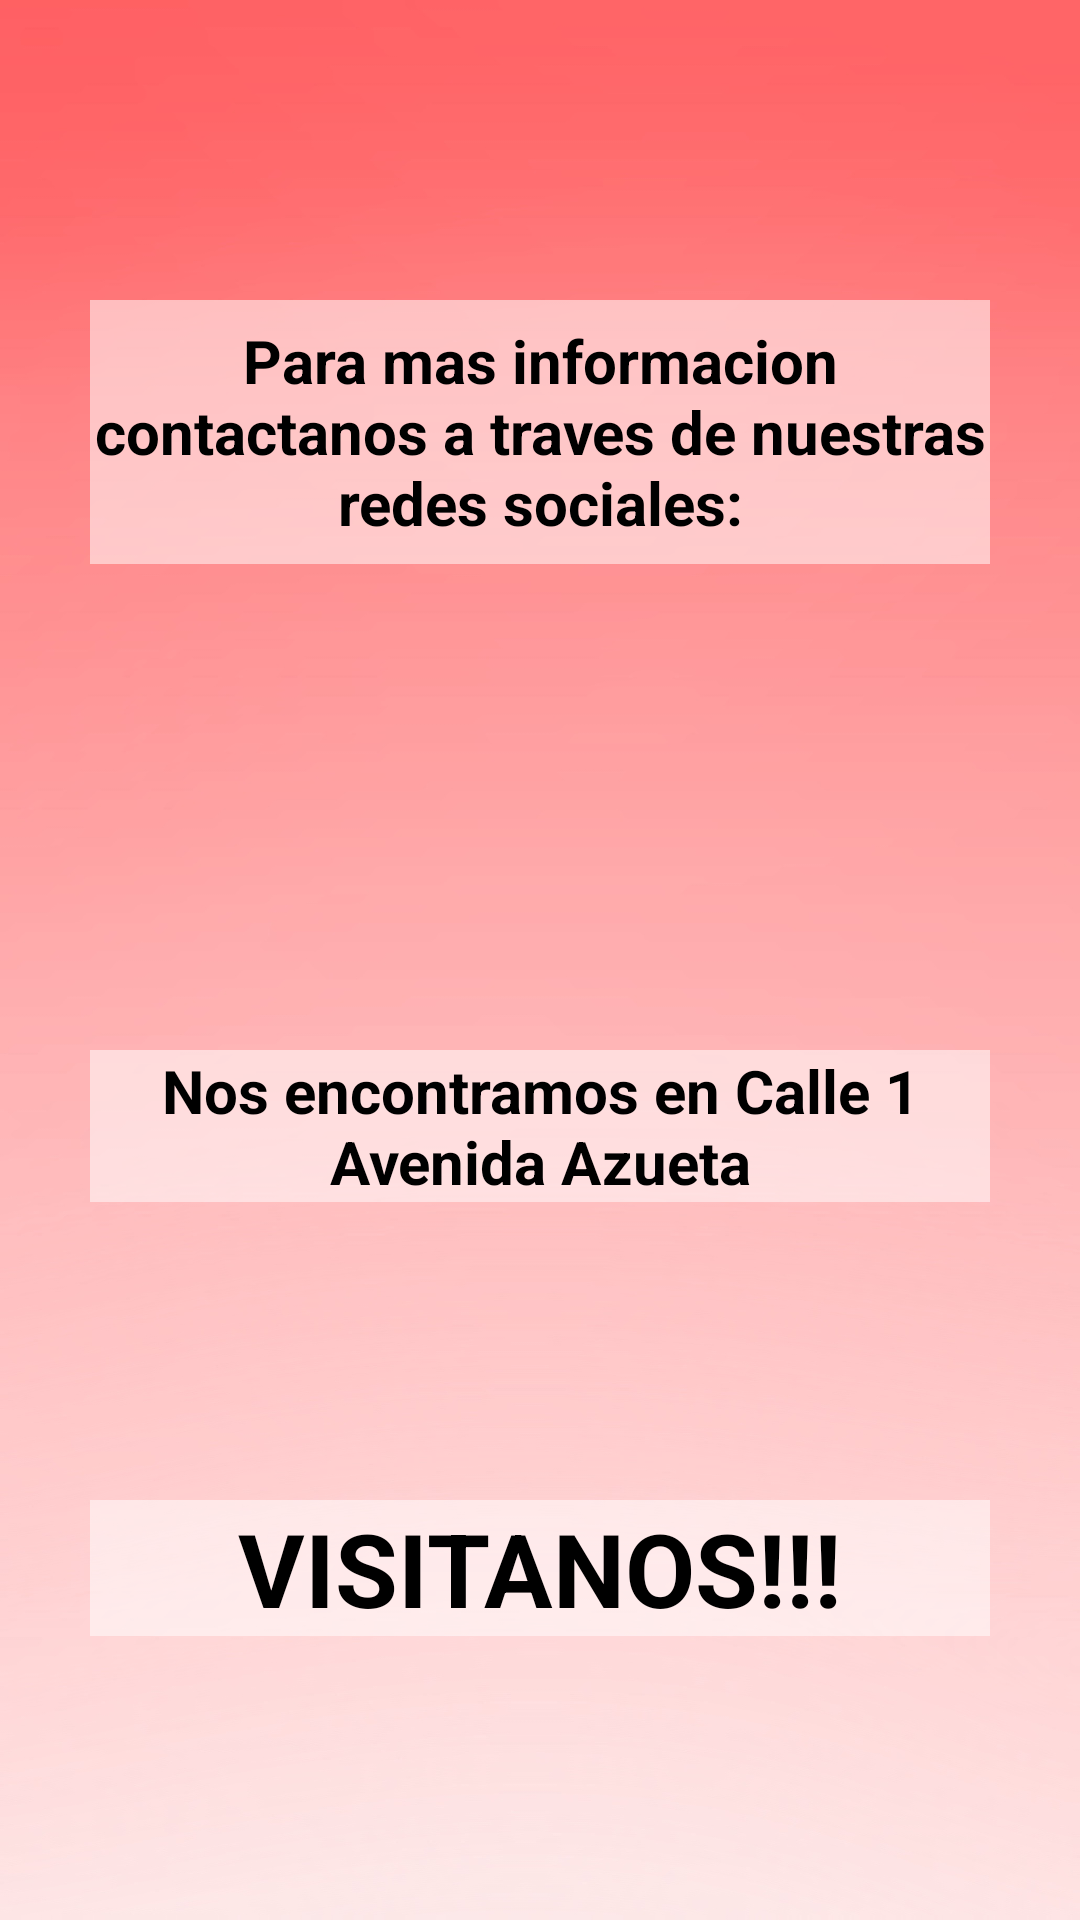

Produce the Android XML layout that renders to this screen, including the resource entries it uses.
<!-- AndroidManifest.xml: application theme Theme.NavigationDrawer -->
<!-- res/layout/fragment_contact.xml -->
<?xml version="1.0" encoding="utf-8"?>
<RelativeLayout
    xmlns:android="http://schemas.android.com/apk/res/android"
    xmlns:tools="http://schemas.android.com/tools"
    android:layout_width="match_parent"
    android:layout_height="match_parent"
    tools:context=".ContactFragment"
    >

    

    <FrameLayout
        android:layout_width="match_parent"
        android:layout_height="wrap_content"

        android:background="@drawable/fondodegradado"
        >

        <TextView
            android:id="@+id/textView2"
            android:layout_width="300dp"
            android:layout_height="88dp"
            android:layout_marginTop="100dp"
            android:layout_gravity="center_horizontal"
            android:text="Para mas informacion contactanos a traves de nuestras redes sociales:"
            android:gravity="center"
            android:background="#86FFFFFF"
            android:textColor="@color/black"
            android:textSize="20dp"
            android:textStyle="bold" />

        <ImageView
            android:id="@+id/socialIcon"
            android:layout_width="237dp"
            android:layout_height="59dp"
            android:layout_gravity="left"
            android:layout_marginTop="230dp"
            android:src="@drawable/facebook"></ImageView>

        <ImageView
            android:id="@+id/sociawhat"
            android:layout_width="237dp"
            android:layout_height="57dp"
            android:layout_gravity="right"
            android:layout_marginTop="230dp"

            android:src="@drawable/whatsapp"></ImageView>


        <TextView
            android:id="@+id/textView3"
            android:layout_width="300dp"
            android:layout_height="wrap_content"
            android:layout_marginTop="350dp"
            android:layout_gravity="center_horizontal"
            android:gravity="center"
            android:text="Nos encontramos en Calle 1 Avenida Azueta"
            android:background="#86FFFFFF"
            android:textColor="@color/black"
            android:textSize="20dp"
            android:textStyle="bold" />

        <TextView
            android:id="@+id/textView4"
            android:layout_width="300dp"
            android:layout_height="wrap_content"
            android:layout_gravity="center_horizontal"
            android:layout_marginTop="500dp"
            android:background="#86FFFFFF"
            android:gravity="center"
            android:text="VISITANOS!!!"
            android:textColor="@color/black"
            android:textSize="34sp"
            android:textStyle="bold" />


    </FrameLayout>

</RelativeLayout>
<!-- resources referenced by this layout -->
<resources>
  <color name="black">#FF000000</color>
  <!-- drawable fondodegradado: jpg bitmap (drawable, 264977 bytes) -->
  <style name="Theme.NavigationDrawer" parent="Theme.MaterialComponents.DayNight.DarkActionBar">
          
          <item name="colorPrimary">@color/red</item>
          <item name="colorPrimaryVariant">@color/red</item>
          <item name="colorOnPrimary">@color/white</item>
          
          <item name="colorSecondary">@color/teal_200</item>
          <item name="colorSecondaryVariant">@color/teal_700</item>
          <item name="colorOnSecondary">@color/black</item>
          
          <item name="android:statusBarColor">?attr/colorPrimaryVariant</item>
          
      </style>
  <color name="red">@color/design_default_color_error</color>
  <color name="white">#FFFFFFFF</color>
  <color name="teal_200">#FF03DAC5</color>
  <color name="teal_700">#FF018786</color>
</resources>
